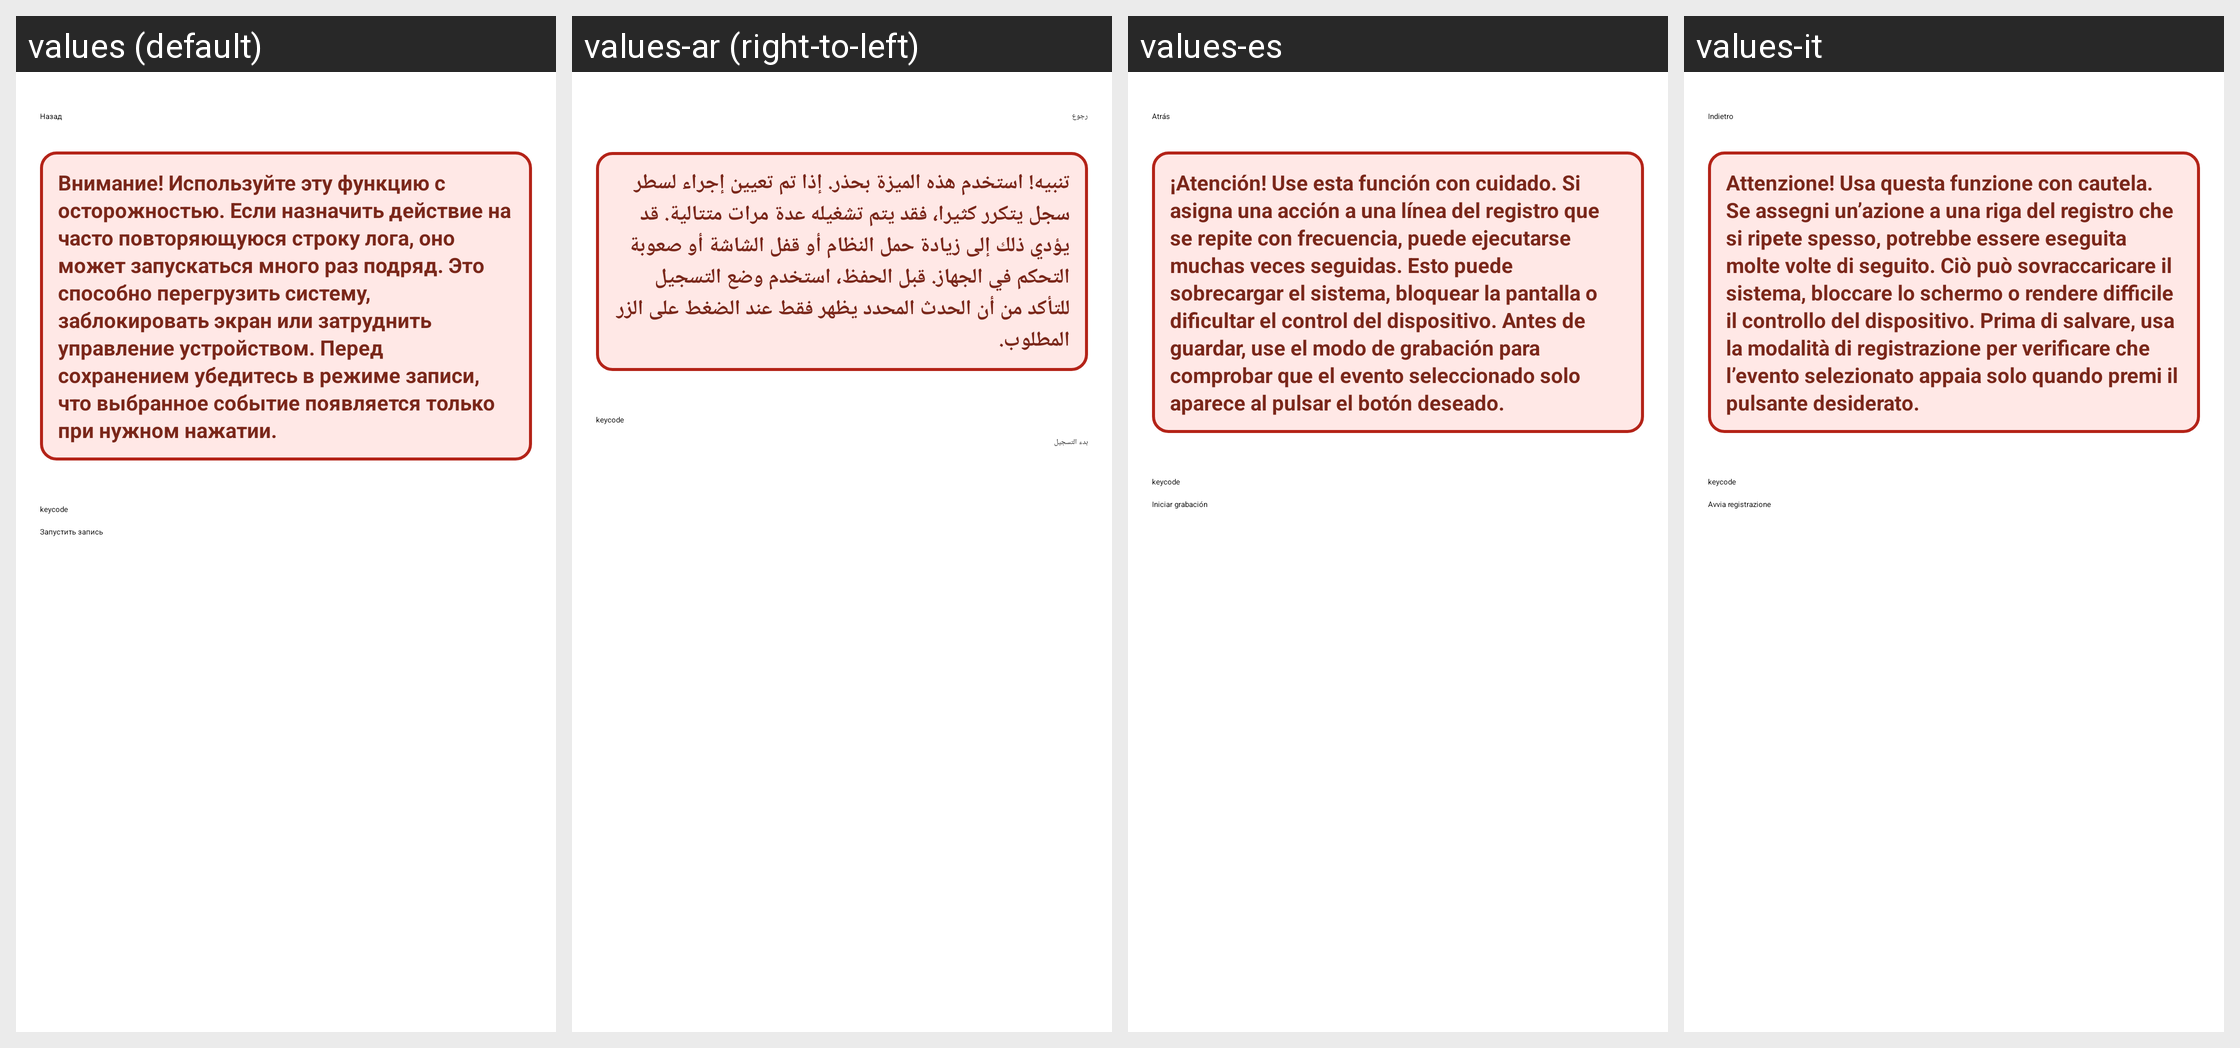

This grid shows one Android layout under several languages. Give, for every string resource on the screen, its name, the default text and each shown locale's text.
Android screen res/layout/fragment_log_keycode.xml rendered under 4 locales, left to right: values (default), values-ar (right-to-left), values-es, values-it. Device: Nexus 5 (rendered at 1080×1920; each locale shown at half size, 540×960, under a caption strip naming it); theme Theme.NaviStart.
Other locales in the repository, not shown: values-en, values-fr, values-pl, values-tr.
Strings drawn on this screen, with the default value and each locale's value (text and hints the layout hard-codes, and strings that could not be matched under every locale, appear in the picture but are not listed):

b_back
  values: Назад
  values-ar: رجوع
  values-es: Atrás
  values-it: Indietro

log_keycode_warning
  values: Внимание! Используйте эту функцию с осторожностью. Если назначить действие на часто повторяющуюся строку лога, оно может запускаться много раз подряд. Это способно перегрузить систему, заблокировать экран или затруднить управление устройством. Перед сохранением убедитесь в режиме записи, что выбранное событие появляется только при нужном нажатии.
  values-ar: تنبيه! استخدم هذه الميزة بحذر. إذا تم تعيين إجراء لسطر سجل يتكرر كثيرا، فقد يتم تشغيله عدة مرات متتالية. قد يؤدي ذلك إلى زيادة حمل النظام أو قفل الشاشة أو صعوبة التحكم في الجهاز. قبل الحفظ، استخدم وضع التسجيل للتأكد من أن الحدث المحدد يظهر فقط عند الضغط على الزر المطلوب.
  values-es: ¡Atención! Use esta función con cuidado. Si asigna una acción a una línea del registro que se repite con frecuencia, puede ejecutarse muchas veces seguidas. Esto puede sobrecargar el sistema, bloquear la pantalla o dificultar el control del dispositivo. Antes de guardar, use el modo de grabación para comprobar que el evento seleccionado solo aparece al pulsar el botón deseado.
  values-it: Attenzione! Usa questa funzione con cautela. Se assegni un’azione a una riga del registro che si ripete spesso, potrebbe essere eseguita molte volte di seguito. Ciò può sovraccaricare il sistema, bloccare lo schermo o rendere difficile il controllo del dispositivo. Prima di salvare, usa la modalità di registrazione per verificare che l’evento selezionato appaia solo quando premi il pulsante …[clipped]

log_keycode_start
  values: Запустить запись
  values-ar: بدء التسجيل
  values-es: Iniciar grabación
  values-it: Avvia registrazione
